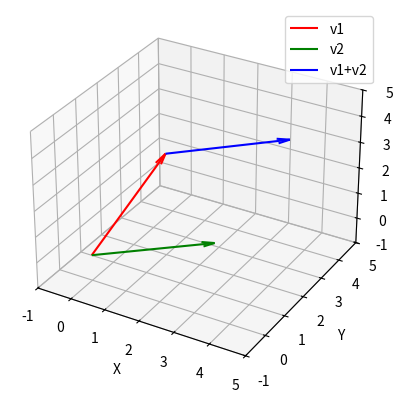

This figure's Python source:
import matplotlib.pyplot as plt
import numpy as np
from mpl_toolkits.mplot3d import Axes3D

# 定义四个向量，构成平行四边形
v1 = np.array([1, 2, 3])
v2 = np.array([3, 1, 1])
v3 = v1 + v2
# v4 = -v1 + v2

# 创建3D图形
fig = plt.figure()
ax = fig.add_subplot(111, projection='3d')

# 绘制向量
origin = np.array([0, 0, 0])
ax.quiver(*origin, *v1, color='r', arrow_length_ratio=0.1, label="v1")
ax.quiver(*origin, *v2, color='g', arrow_length_ratio=0.1, label="v2")
ax.quiver(*v1, *v2, color='b', arrow_length_ratio=0.1, label="v1+v2")
# ax.quiver(*origin, *v4, color='purple', arrow_length_ratio=0.1, label="-v1+v2")

# 设置坐标轴范围和标签
ax.set_xlim([-1, 5])
ax.set_ylim([-1, 5])
ax.set_zlim([-1, 5])
ax.set_xlabel('X')
ax.set_ylabel('Y')
ax.set_zlabel('Z')
ax.legend()

# 显示图形
plt.show()
